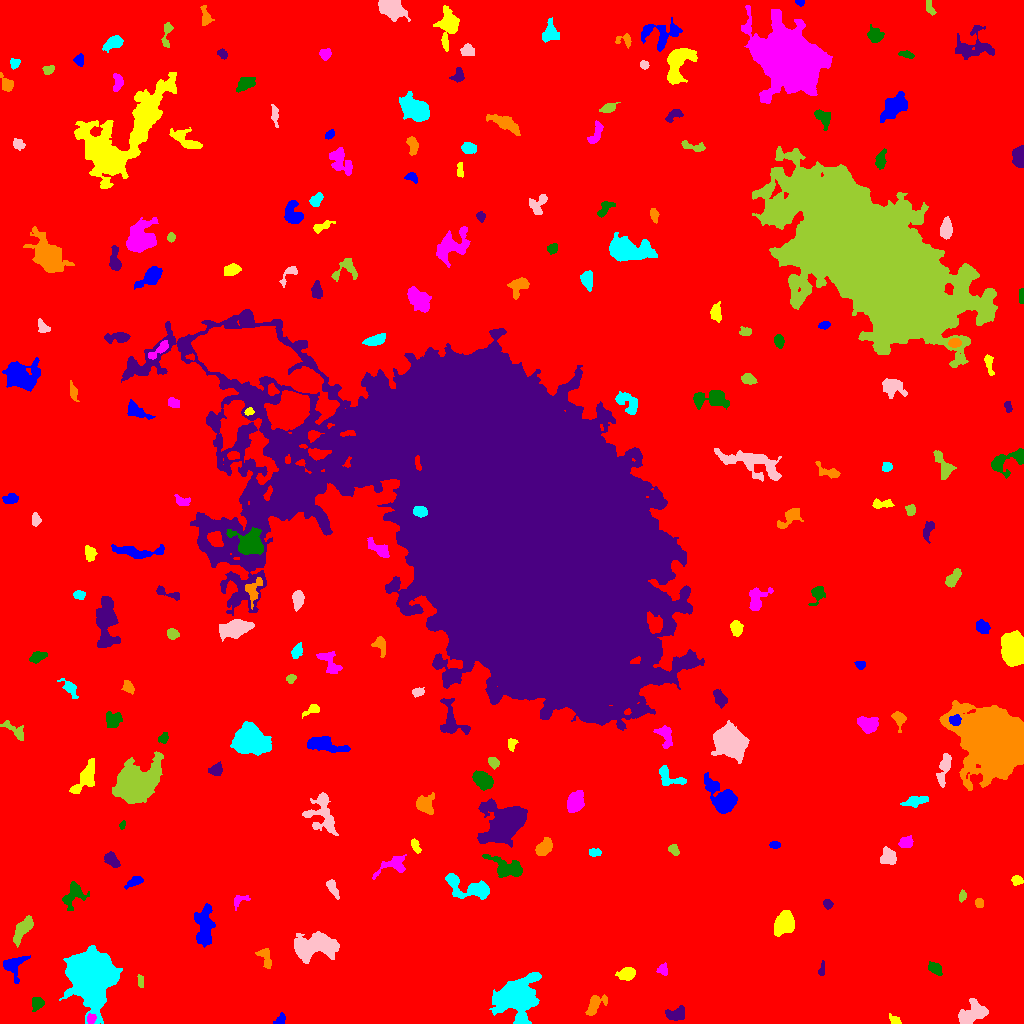

Values plotted in this chart, from the file beside it:
ID, X, Y, A, B, theta, total_flux, mu_max, mu_median, mu_mean, R_fwhm, R_e, R10, R90, x_start, x_end, y_start, y_end, area, greylevel
0, 493.8, 528.2, 305.2, 303.2, 1.185, 2638972, 88.0, 3.0, 3.118, 7.548, 254.2, 93.19, 408.2, 0, 1023, 0, 1023, 846314, 3.118
1, 280.6, 3.576, 3.093, 2.169, 1.046, 236.0, 6.0, 2.0, 2.458, 3.568, 2.932, 1.128, 4.754, 273, 285, 0, 11, 96, 8.458
2, 895.6, 2.676, 2.543, 1.832, -0.5708, 179.0, 5.0, 2.0, 1.967, 3.241, 2.585, 0.9772, 4.107, 889, 901, 0, 10, 91, 8.967
3, 90.97, 4.866, 2.494, 1.931, 1.464, 268.0, 6.0, 3.0, 3.08, 4.107, 2.764, 1.128, 4.297, 87, 96, 0, 10, 87, 15.08
4, 37.3, 20.1, 3.172, 2.811, 0.9527, 740.0, 10.0, 5.0, 5.034, 4.951, 3.785, 1.493, 5.917, 32, 44, 12, 26, 147, 11.03
5, 675.9, 9.757, 5.09, 3.056, 0.2136, 684.0, 6.0, 3.0, 3.095, 6.77, 4.82, 1.954, 7.247, 665, 684, 3, 18, 221, 10.1
6, 596, 19.77, 6.493, 3.645, 0.7867, 770.0, 6.0, 3.0, 3.02, 6.77, 5.109, 1.954, 7.999, 585, 607, 8, 29, 255, 9.02
7, 516.2, 27.52, 8.878, 7.636, 0.6068, 26657, 83.0, 9.0, 18.31, 8.311, 8.538, 3.29, 16.77, 489, 541, 0, 51, 1456, 22.31
8, 970, 8.213, 8.193, 4.292, 0.4726, 1797, 12.0, 3.0, 3.924, 5.614, 5.698, 2.185, 10.09, 958, 988, 0, 25, 458, 9.924
9, 140.8, 42.67, 3.277, 1.567, -1.505, 214.0, 5.0, 3.0, 2.816, 3.868, 2.821, 1.128, 4.26, 137, 143, 36, 49, 76, 8.816
10, 318.7, 31.45, 2.317, 1.733, 1.06, 155.0, 5.0, 2.0, 1.962, 3.09, 2.585, 0.9772, 3.989, 314, 323, 27, 37, 79, 8.962
11, 13.56, 57.77, 6.312, 4.925, 1.465, 817.0, 7.0, 2.0, 2.661, 4.853, 5.171, 1.954, 8.368, 3, 30, 40, 68, 307, 10.66
12, 627.2, 49.57, 4.196, 2.818, 0.3184, 766.0, 8.0, 3.0, 3.718, 5.67, 4.297, 1.784, 6.817, 615, 635, 43, 56, 206, 9.718
13, 663, 53.57, 2.725, 2.426, -1.504, 225.0, 5.0, 2.0, 2.143, 3.338, 3.038, 1.128, 4.983, 656, 667, 48, 61, 105, 9.143
14, 935.4, 54.79, 3.783, 2.477, -0.6322, 404.0, 6.0, 2.0, 2.658, 4.82, 3.827, 1.493, 5.997, 928, 942, 48, 62, 152, 8.658
15, 821.6, 53.01, 3.644, 1.491, 1.375, 122.0, 4.0, 1.0, 1.584, 2.985, 2.459, 0.9772, 4.334, 818, 824, 48, 63, 77, 8.584
16, 265.6, 65.69, 5.638, 2.581, -1.221, 468.0, 6.0, 2.0, 2.557, 5.171, 4.146, 1.596, 6.507, 255, 271, 55, 75, 183, 8.557
17, 89.42, 50.21, 10.18, 9.023, -1.207, 63778, 123.0, 11.0, 25.73, 10.75, 10.31, 4.107, 20.02, 59, 122, 0, 78, 2479, 30.73
18, 314.5, 77.43, 11.18, 5.613, 0.1323, 4362, 13.0, 4.0, 4.746, 8.813, 8.956, 3.432, 14.36, 294, 339, 60, 92, 919, 10.75
19, 23.08, 94.71, 8.09, 2.922, 0.981, 1079, 7.0, 3.0, 3.351, 6.933, 5.863, 2.257, 8.831, 13, 33, 76, 108, 322, 9.351
20, 280.6, 97.81, 2.431, 1.518, 0.4051, 234.0, 7.0, 3.0, 3.6, 3.09, 2.459, 0.9772, 3.785, 275, 285, 94, 102, 65, 13.6
21, 203.6, 98.08, 10.42, 4.285, 1.543, 1575, 7.0, 3.0, 2.778, 7.047, 7.569, 2.877, 11.7, 194, 215, 76, 120, 567, 8.778
22, 784.1, 99.79, 5.648, 4.19, 1.034, 1912, 10.0, 4.0, 4.52, 8.058, 6.206, 2.585, 9.69, 774, 794, 87, 113, 423, 10.52
23, 239.4, 123.6, 4.227, 2.343, 0.4853, 279.0, 6.0, 2.0, 2.306, 3.909, 3.192, 1.128, 5.171, 234, 250, 113, 128, 121, 10.31
24, 72.47, 128.5, 7.184, 4.217, 0.9658, 862.0, 6.0, 2.0, 2.55, 7.047, 5.262, 2.111, 8.425, 62, 89, 113, 142, 338, 9.55
25, 827.6, 119.6, 2.35, 2.047, -0.8175, 281.0, 7.0, 3.0, 3.306, 3.656, 2.821, 1.128, 4.37, 823, 833, 114, 124, 85, 10.31
26, 979.1, 120.3, 2.349, 2.063, -1.16, 358.0, 7.0, 5.0, 4.532, 4.184, 2.932, 1.262, 4.334, 975, 983, 116, 125, 79, 10.53
27, 470.2, 135.7, 13.21, 4.477, -0.2807, 3739, 18.0, 5.0, 6.537, 7.247, 6.864, 2.646, 11.52, 445, 489, 124, 150, 572, 13.54
28, 332.3, 136.5, 4.512, 1.957, -1.129, 413.0, 7.0, 2.0, 2.717, 3.949, 3.478, 1.262, 5.642, 326, 339, 124, 144, 152, 12.72
29, 962.2, 127.2, 2.775, 1.693, 1.332, 271.0, 8.0, 3.0, 3.519, 3.385, 2.764, 0.9772, 4.297, 959, 966, 121, 134, 77, 12.52
30, 227.5, 144.5, 6.452, 3.09, 1.128, 562.0, 6.0, 2.0, 2.195, 5.528, 4.687, 1.784, 7.464, 218, 236, 135, 160, 256, 9.195
31, 134.2, 141.9, 4.414, 1.939, 0.5017, 355.0, 6.0, 3.0, 2.465, 4.82, 3.613, 1.382, 5.585, 124, 143, 134, 147, 144, 9.465
32, 1017, 142.6, 2.218, 2.076, 1.098, 160.0, 4.0, 1.0, 1.584, 3.949, 2.706, 0.9772, 4.297, 1011, 1023, 138, 148, 101, 8.584
33, 393.3, 158.1, 8.331, 4.034, 0.2966, 704.0, 8.0, 2.0, 2.308, 4.029, 5.109, 1.784, 8.556, 372, 406, 144, 169, 305, 8.308
34, 506.7, 155, 8.442, 4.251, -0.3368, 2273, 14.0, 4.0, 4.996, 6.383, 6.308, 2.326, 10.37, 482, 522, 146, 169, 455, 13
35, 111.7, 163.5, 4.472, 2.646, -0.8143, 576.0, 6.0, 3.0, 3.182, 6.18, 4.478, 1.784, 6.723, 104, 120, 156, 172, 181, 9.182
36, 543.7, 175.6, 4.553, 2.902, 0.7831, 1250, 12.0, 5.0, 5.342, 5.67, 4.583, 1.871, 7.291, 535, 552, 168, 186, 234, 12.34
37, 595.4, 170.9, 2.975, 1.919, -0.01602, 231.0, 4.0, 3.0, 2.457, 4.442, 3.09, 1.262, 4.687, 589, 601, 167, 175, 94, 8.457
38, 888.8, 165.8, 4.069, 3.856, -0.7355, 1003, 9.0, 4.0, 4.361, 5.528, 4.72, 1.871, 7.464, 880, 896, 159, 177, 230, 10.36
39, 674, 173.3, 2.634, 1.803, -0.8856, 181.0, 4.0, 1.0, 1.792, 3.949, 2.706, 1.128, 4.406, 668, 679, 168, 179, 101, 8.792
40, 687.2, 183.8, 2.55, 1.552, -0.7177, 131.0, 6.0, 1.0, 1.456, 2.326, 2.257, 0.7979, 3.949, 682, 693, 177, 189, 90, 8.456
41, 774.8, 178.6, 2.675, 1.695, 0.007685, 228.0, 5.0, 3.0, 2.961, 3.989, 2.821, 1.128, 4.184, 769, 780, 175, 182, 77, 8.961
42, 415.2, 177.9, 3.452, 1.6, -1.223, 135.0, 4.0, 1.0, 1.274, 3.827, 2.985, 1.128, 4.549, 411, 421, 170, 185, 106, 9.274
43, 905.8, 180.9, 3.466, 2.733, 0.4323, 592.0, 7.0, 4.0, 4.0, 5.352, 4.029, 1.596, 6.05, 898, 913, 176, 188, 148, 11.0
44, 122.2, 198.2, 2.033, 1.384, 1.271, 140.0, 7.0, 3.0, 2.857, 2.185, 2.111, 0.5642, 3.338, 119, 125, 194, 203, 49, 10.86
45, 503.6, 199.4, 10.27, 7.63, 0.7024, 12378, 29.0, 7.0, 8.76, 9.575, 9.69, 3.742, 16.64, 477, 527, 176, 225, 1413, 14.76
46, 424.6, 219.2, 4.32, 4.108, -1.233, 1584, 14.0, 4.0, 5.558, 5.642, 4.918, 1.954, 8.156, 416, 434, 209, 231, 285, 10.56
47, 915.4, 222.6, 5.745, 2.166, 0.2236, 442.0, 5.0, 2.0, 2.085, 5.171, 4.37, 1.596, 6.864, 900, 928, 216, 227, 212, 10.08
48, 322.5, 209.9, 11.38, 7, -1.274, 1843, 9.0, 3.0, 3.002, 5.997, 7.442, 2.764, 11.89, 302, 338, 188, 231, 614, 9.002
49, 134.1, 238, 9.369, 7.224, 0.5323, 33763, 95.0, 10.0, 21.63, 8.938, 8.831, 3.478, 16.3, 112, 163, 220, 272, 1561, 26.63
50, 271.9, 217.1, 3.148, 2.657, -1.486, 598.0, 9.0, 3.0, 3.624, 4.406, 3.7, 1.493, 5.863, 266, 278, 210, 226, 165, 11.62
51, 723.1, 222.8, 8.827, 5.173, -0.8882, 4073, 21.0, 4.0, 6.097, 7.024, 6.604, 2.585, 11.63, 704, 737, 210, 251, 668, 12.1
52, 85.36, 245.9, 9.773, 3.529, 0.984, 1100, 6.0, 3.0, 2.638, 8.425, 6.308, 2.523, 9.707, 69, 94, 230, 265, 417, 9.638
53, 575, 221.4, 5.108, 3.562, 1.229, 1575, 10.0, 5.0, 4.876, 7.247, 5.499, 2.257, 8.538, 567, 584, 211, 233, 323, 10.88
54, 482.8, 243.3, 5.036, 3.3, -0.5386, 2285, 17.0, 7.0, 7.492, 6.257, 5.202, 2.111, 8.215, 472, 493, 233, 253, 305, 15.49
55, 215.8, 254, 3.598, 2.678, 0.2339, 381.0, 5.0, 2.0, 2.592, 4.754, 3.868, 1.493, 5.944, 208, 222, 248, 262, 147, 8.592
56, 995.2, 282.8, 13.7, 11.39, -0.5688, 165378, 203.0, 15.0, 36.5, 12.42, 13.4, 5.14, 26.28, 939, 1023, 233, 323, 4531, 41.5
57, 668.9, 246.8, 8.245, 3.845, -0.511, 794.0, 8.0, 3.0, 2.952, 5.323, 5.078, 1.954, 7.979, 659, 686, 238, 258, 269, 8.952
58, 943.9, 255.7, 8.795, 2.399, 1.336, 865.0, 9.0, 3.0, 3.1, 4.72, 5.046, 1.954, 7.999, 936, 951, 236, 270, 279, 10.1
59, 493.8, 261, 2.571, 2.123, -0.7269, 240.0, 5.0, 2.0, 2.202, 3.827, 2.877, 1.128, 4.618, 488, 499, 254, 266, 109, 10.2
... 162 more rows
